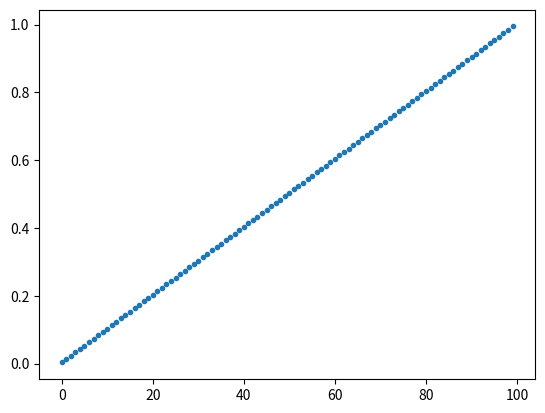

This chart was generated by the following Python code:
import numpy as np

def get_nbars(n_g, npts=100):
    min_dens = np.min(n_g)
    max_dens = np.max(n_g)


    if np.allclose(min_dens, max_dens):
        nb_i = np.linspace(0.8 * min_dens, 1.2 * max_dens, npts)
    else:
        # nb_i = np.exp(np.linspace(np.log(min_dens), np.log(max_dens), npts))
        nb_i = np.linspace(min_dens, max_dens, npts)
    return nb_i


if __name__ == "__main__":
    import matplotlib.pyplot as plt
    n_g = np.random.rand(5,5,5)
    nb_i = get_nbars(n_g)
    plt.plot(nb_i, '.')
    plt.show()
